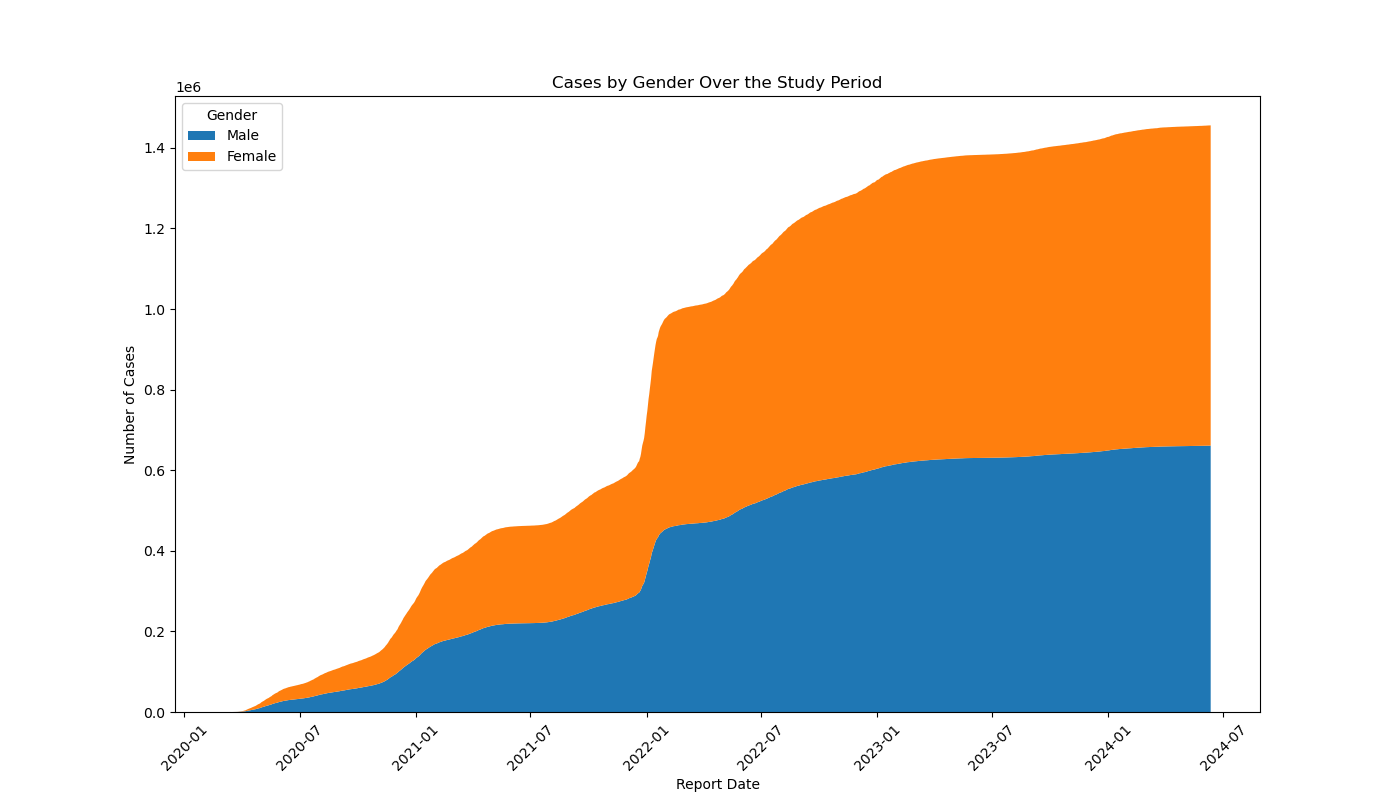

The data file committed next to this chart (first rows):
ReportDate, year, genMale, genFemale, genUnkn
2020-03-04, 2020, 0, 0, 0
2020-03-05, 2020, 0, 0, 0
2020-03-06, 2020, 0, 0, 0
2020-03-07, 2020, 0, 0, 0
2020-03-08, 2020, 0, 0, 0
2020-03-09, 2020, 0, 0, 0
2020-03-10, 2020, 0, 0, 0
2020-03-11, 2020, 0, 0, 0
2020-03-12, 2020, 6, 6, 0
2020-03-13, 2020, 9, 6, 0
2020-03-14, 2020, 16, 10, 0
2020-03-15, 2020, 0, 0, 0
2020-03-16, 2020, 21, 16, 0
2020-03-17, 2020, 0, 0, 0
2020-03-18, 2020, 49, 36, 0
2020-03-19, 2020, 59, 48, 0
2020-03-20, 2020, 80, 69, 0
2020-03-21, 2020, 84, 106, 0
2020-03-22, 2020, 129, 116, 0
2020-03-23, 2020, 149, 140, 0
2020-03-24, 2020, 178, 171, 0
2020-03-25, 2020, 212, 211, 0
2020-03-26, 2020, 298, 282, 0
2020-03-27, 2020, 392, 382, 0
2020-03-28, 2020, 487, 505, 0
2020-03-29, 2020, 605, 634, 0
2020-03-30, 2020, 697, 716, 0
2020-03-31, 2020, 804, 856, 0
2020-04-01, 2020, 969, 1016, 0
2020-04-02, 2020, 1137, 1194, 0
2020-04-03, 2020, 1323, 1435, 0
2020-04-04, 2020, 1485, 1640, 0
2020-04-05, 2020, 1694, 1915, 0
2020-04-06, 2020, 1890, 2155, 0
2020-04-07, 2020, 2042, 2329, 0
2020-04-08, 2020, 2574, 2955, 0
2020-04-09, 2020, 2865, 3320, 0
2020-04-10, 2020, 3215, 3753, 0
2020-04-11, 2020, 3554, 4140, 0
2020-04-12, 2020, 3787, 4438, 0
2020-04-13, 2020, 4105, 4831, 0
2020-04-14, 2020, 4340, 5132, 0
2020-04-15, 2020, 4593, 5439, 0
2020-04-16, 2020, 4967, 5817, 0
2020-04-17, 2020, 5323, 6249, 0
2020-04-18, 2020, 5656, 6652, 0
2020-04-19, 2020, 5907, 6923, 0
2020-04-20, 2020, 6310, 7374, 0
2020-04-21, 2020, 6570, 7623, 0
2020-04-22, 2020, 6821, 7954, 0
2020-04-23, 2020, 7290, 8447, 0
2020-04-24, 2020, 7742, 8874, 0
2020-04-25, 2020, 8268, 9498, 0
2020-04-26, 2020, 8618, 9963, 0
2020-04-27, 2020, 9027, 10460, 0
2020-04-28, 2020, 9363, 10750, 0
2020-04-29, 2020, 9719, 11130, 0
2020-04-30, 2020, 10147, 11595, 0
2020-05-01, 2020, 10972, 12500, 0
2020-05-02, 2020, 11468, 13005, 0
... 1,501 more rows
